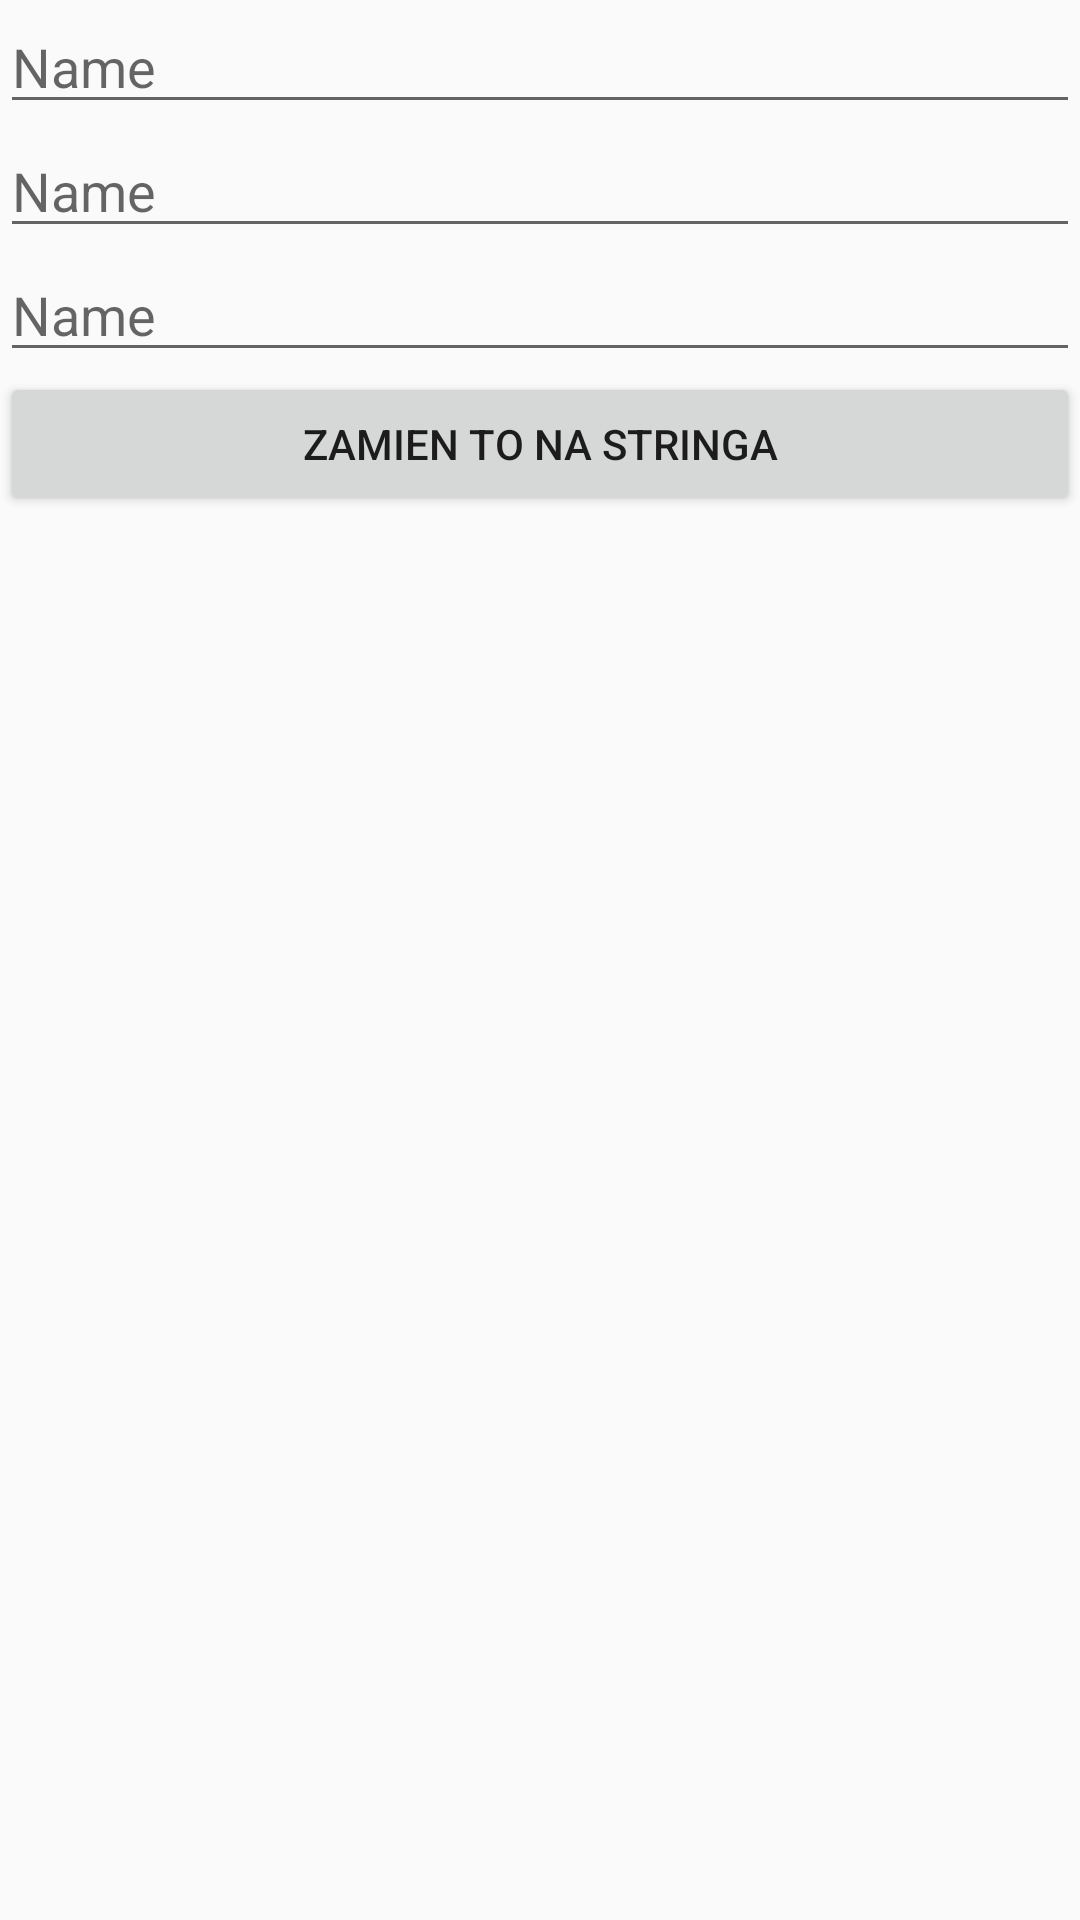

Layout XML and referenced resources for this Android screen:
<!-- AndroidManifest.xml: application theme Theme.AppCompat.Light.DarkActionBar -->
<!-- res/layout/activity_kwestionariusz.xml -->
<?xml version="1.0" encoding="utf-8"?>
<LinearLayout xmlns:android="http://schemas.android.com/apk/res/android"
    android:orientation="vertical" android:layout_width="match_parent"
    android:layout_height="match_parent">

    <EditText
        android:id="@+id/tmp_1"
        android:layout_width="match_parent"
        android:layout_height="wrap_content"
        android:ems="10"
        android:inputType="textPersonName"
        android:hint="Name" />

    <EditText
        android:id="@+id/tmp_2"
        android:layout_width="match_parent"
        android:layout_height="wrap_content"
        android:ems="10"
        android:inputType="textPersonName"
        android:hint="Name" />

    <EditText
        android:id="@+id/tmp_3"
        android:layout_width="match_parent"
        android:layout_height="wrap_content"
        android:ems="10"
        android:inputType="textPersonName"
        android:hint="Name" />

    <Button
        android:id="@+id/btn_kwestionariusz"
        android:layout_width="match_parent"
        android:layout_height="wrap_content"
        android:text="Zamien to na stringa" />
</LinearLayout>
<!-- resources referenced by this layout -->
<resources>

</resources>
